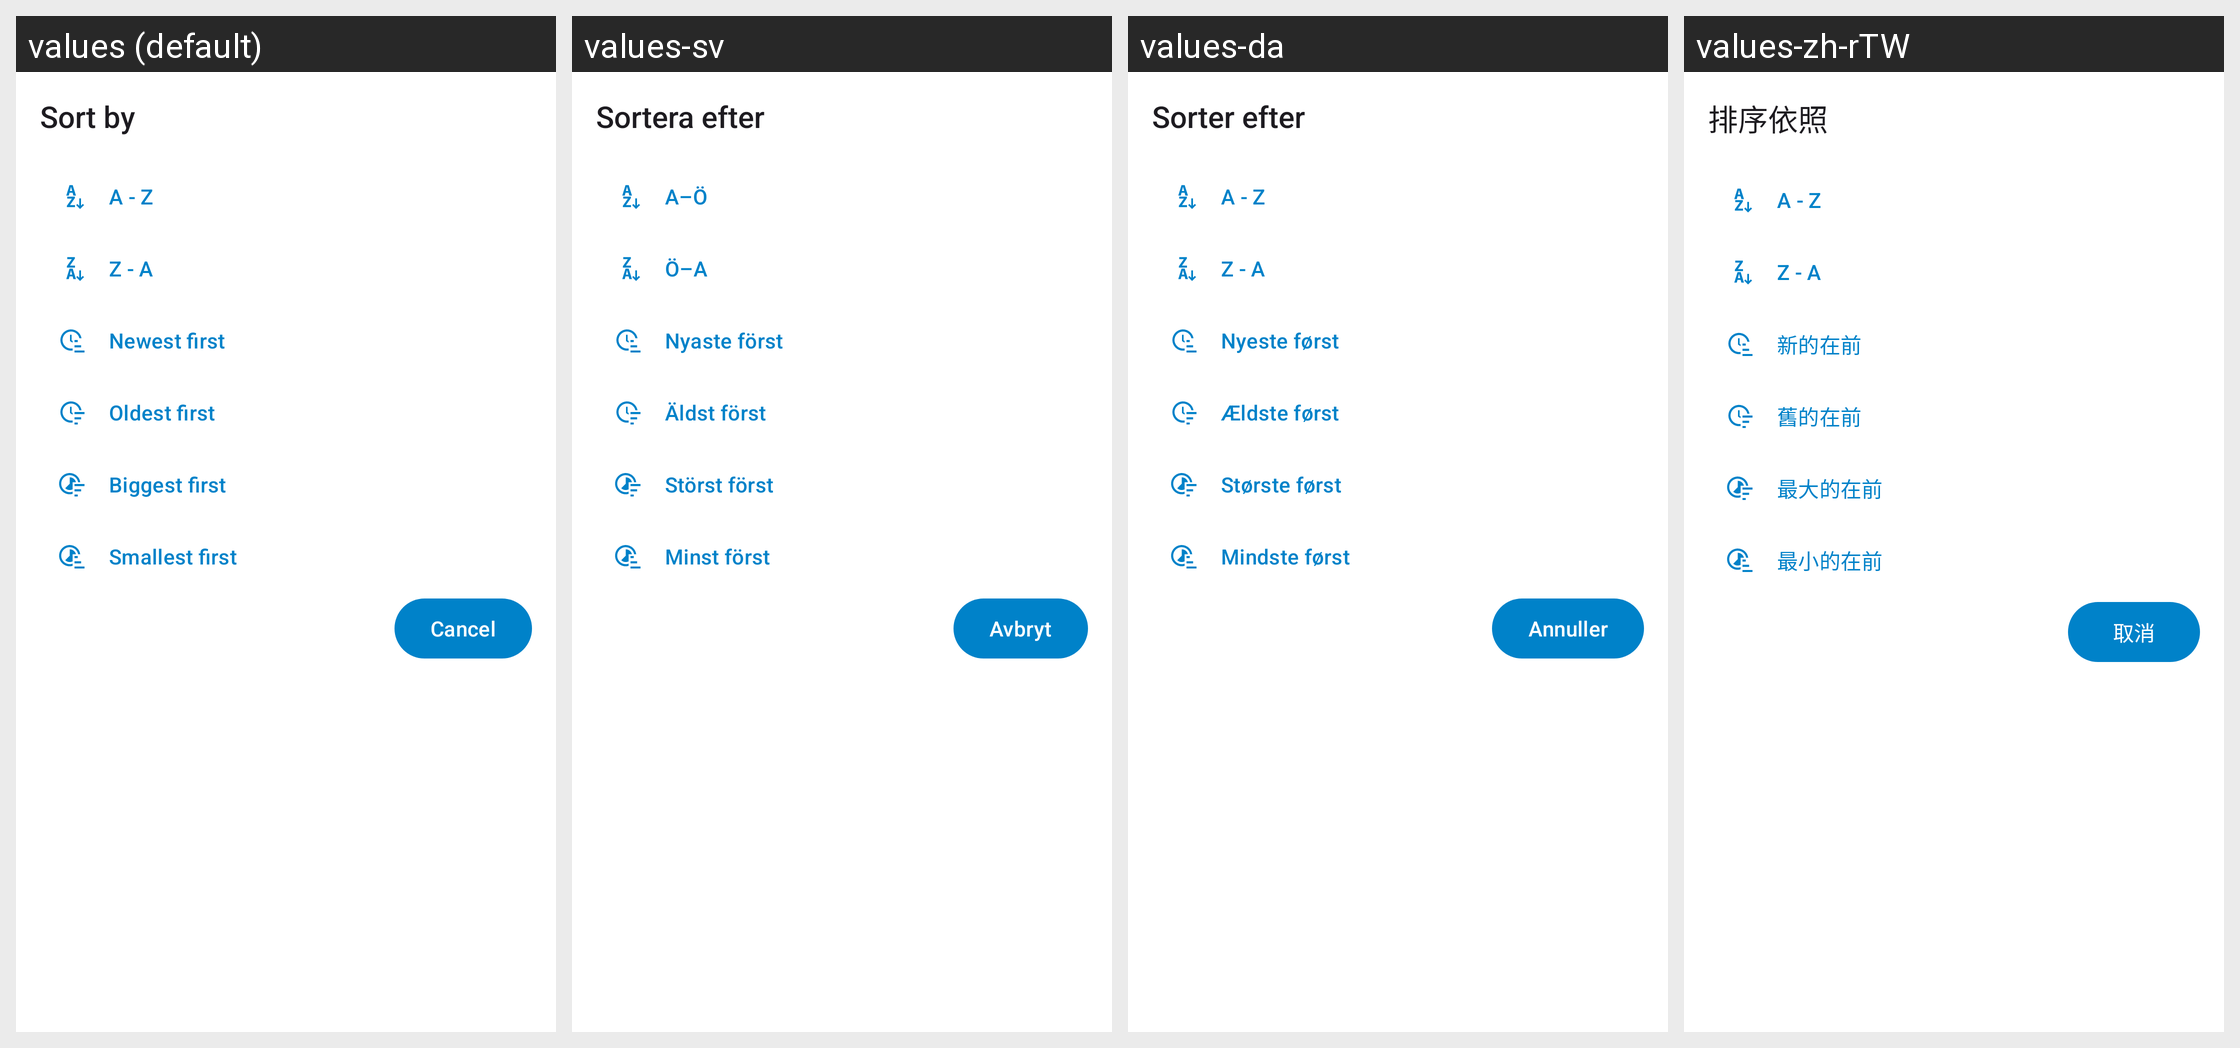

This grid shows one Android layout under several languages. Give, for every string resource on the screen, its name, the default text and each shown locale's text.
Android screen res/layout/sorting_order_fragment.xml rendered under 4 locales, left to right: values (default), values-sv, values-da, values-zh-rTW. Device: Nexus 5 (rendered at 1080×1920; each locale shown at half size, 540×960, under a caption strip naming it); theme Theme.ownCloud.Toolbar.
Other locales in the repository, not shown: values-ar, values-ast, values-bg-rBG, values-br, values-ca, values-cs-rCZ, values-de, values-de-rDE, values-el, values-eo, values-es, values-es-rAR, values-es-rCL, values-es-rCO, values-es-rCR, values-es-rDO, values-es-rEC, values-es-rGT, values-es-rHN, values-es-rMX, values-es-rNI, values-es-rPA, values-es-rPE, values-es-rPY, values-es-rSV, values-es-rUY, values-et-rEE, values-eu, values-fa, values-fi-rFI, values-fr, values-ga, values-gd, values-gl, values-hr, values-hu-rHU, values-in, values-is, values-it, values-iw, values-ja-rJP, values-ka, values-ka-rGE, values-kab, values-ko, values-lo, values-lt-rLT, values-lv, values-mk, values-nb-rNO, values-nl, values-pl, values-pt-rBR, values-pt-rPT, values-ro, values-ru, values-sc, values-sk-rSK, values-sl, values-sq, values-sr, values-sr-rSP, values-sw, values-th-rTH, values-tk, values-tr, values-ug, values-uk, values-vi, values-zh-rCN, values-zh-rHK.
Strings drawn on this screen, with the default value and each locale's value (text and hints the layout hard-codes, and strings that could not be matched under every locale, appear in the picture but are not listed):

sort_by
  values: Sort by
  values-sv: Sortera efter
  values-da: Sorter efter
  values-zh-rTW: 排序依照

menu_item_sort_by_name_a_z
  values: A - Z
  values-sv: A–Ö
  values-da: A - Z
  values-zh-rTW: A - Z

menu_item_sort_by_name_z_a
  values: Z - A
  values-sv: Ö–A
  values-da: Z - A
  values-zh-rTW: Z - A

menu_item_sort_by_date_newest_first
  values: Newest first
  values-sv: Nyaste först
  values-da: Nyeste først
  values-zh-rTW: 新的在前

menu_item_sort_by_date_oldest_first
  values: Oldest first
  values-sv: Äldst först
  values-da: Ældste først
  values-zh-rTW: 舊的在前

menu_item_sort_by_size_biggest_first
  values: Biggest first
  values-sv: Störst först
  values-da: Største først
  values-zh-rTW: 最大的在前

menu_item_sort_by_size_smallest_first
  values: Smallest first
  values-sv: Minst först
  values-da: Mindste først
  values-zh-rTW: 最小的在前

common_cancel
  values: Cancel
  values-sv: Avbryt
  values-da: Annuller
  values-zh-rTW: 取消
